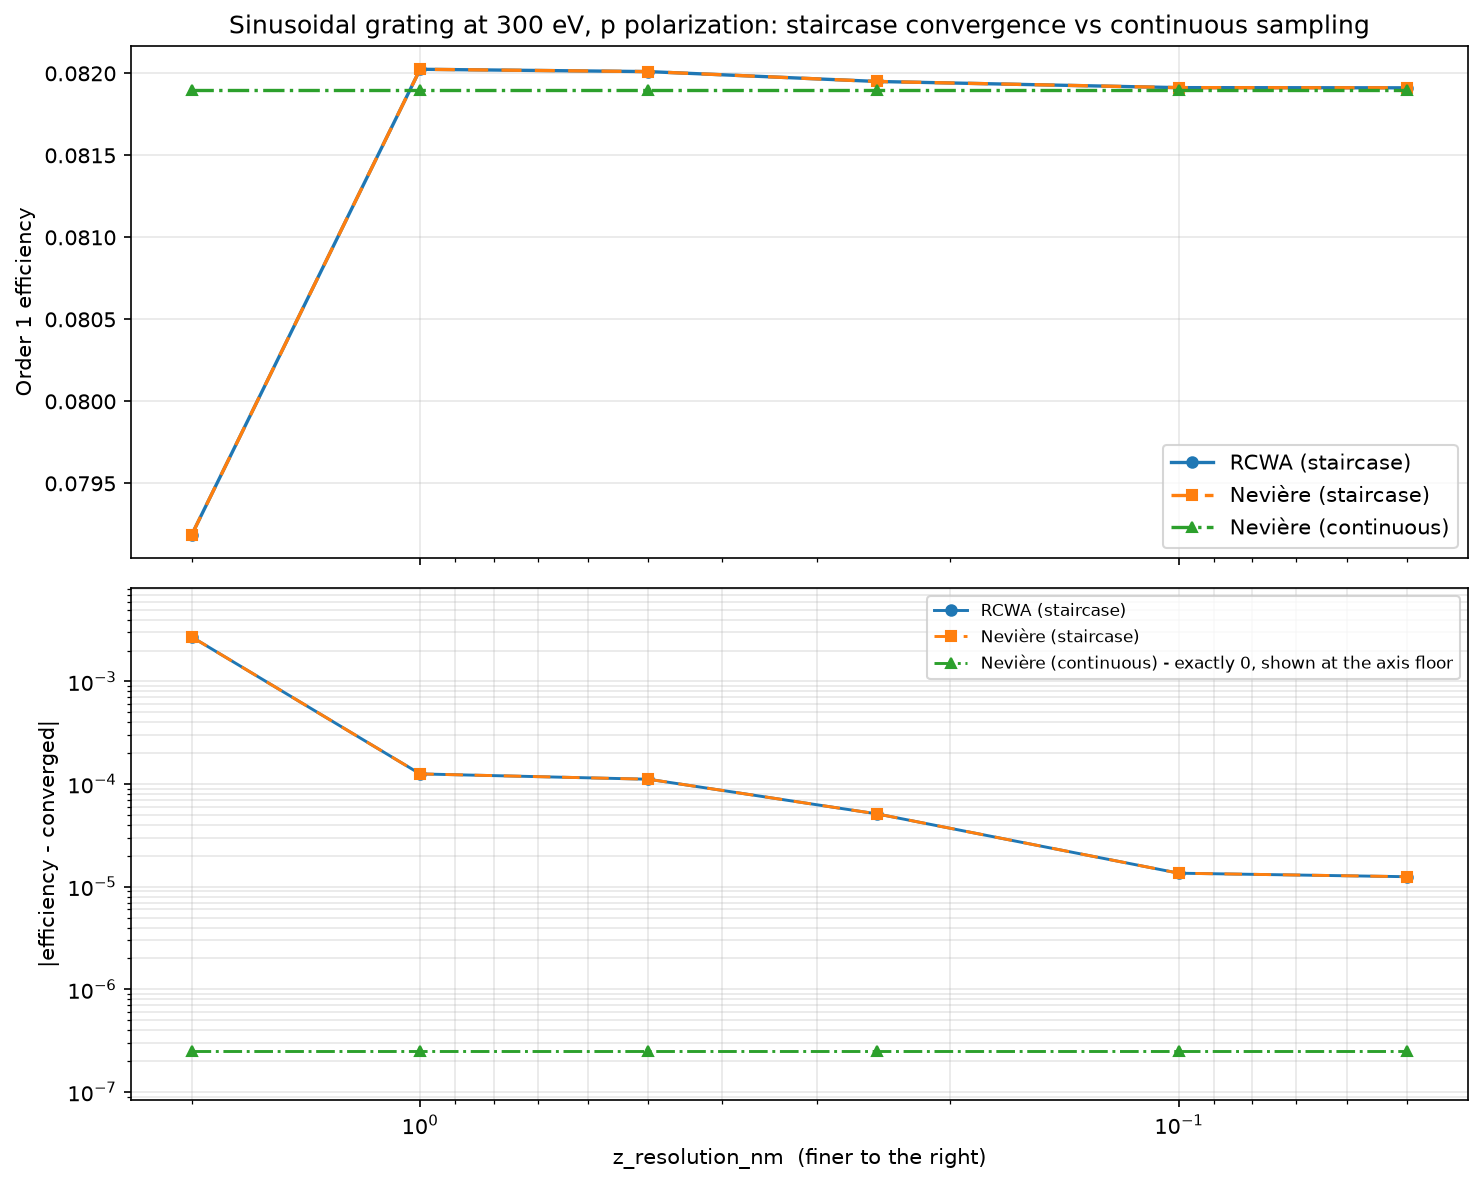

The file beside this chart, header and first rows:
z_resolution_nm, rcwa_staircase, neviere_staircase, neviere_continuous
2.000000000000000000e+00, 7.918595136399533829e-02, 7.918595136460478134e-02, 8.189920658716579038e-02
1.000000000000000000e+00, 8.202473757066647275e-02, 8.202473757088624140e-02, 8.189920658716579038e-02
5.000000000000000000e-01, 8.201060384585046048e-02, 8.201060384620474653e-02, 8.189920658716579038e-02
2.500000000000000000e-01, 8.195044141743743071e-02, 8.195044141783855429e-02, 8.189920658716579038e-02
1.000000000000000056e-01, 8.191273910748245179e-02, 8.191273910806842751e-02, 8.189920658716579038e-02
5.000000000000000278e-02, 8.191171616801480593e-02, 8.191171616822133517e-02, 8.189920658716579038e-02
